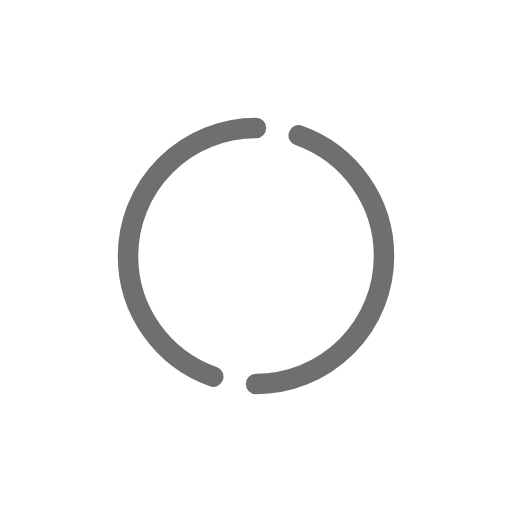
t = 0.00 s
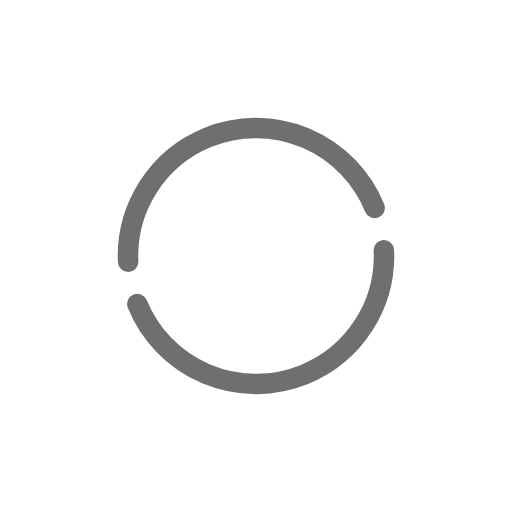
t = 1.25 s
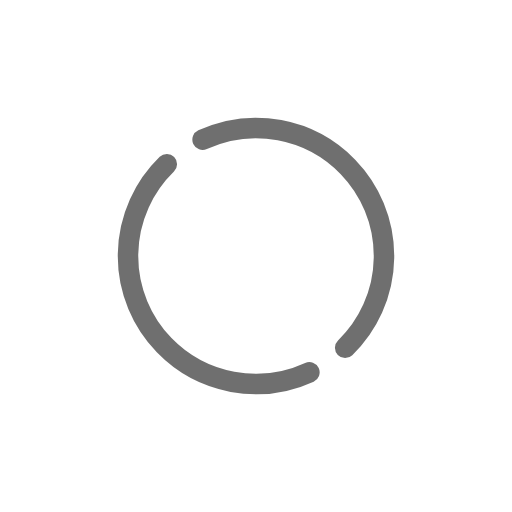
t = 2.50 s
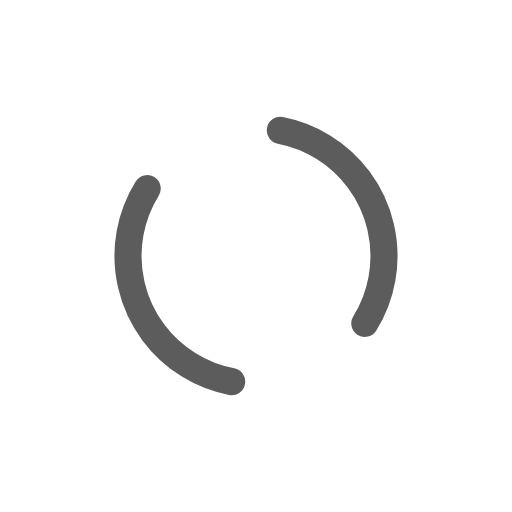
t = 3.31 s
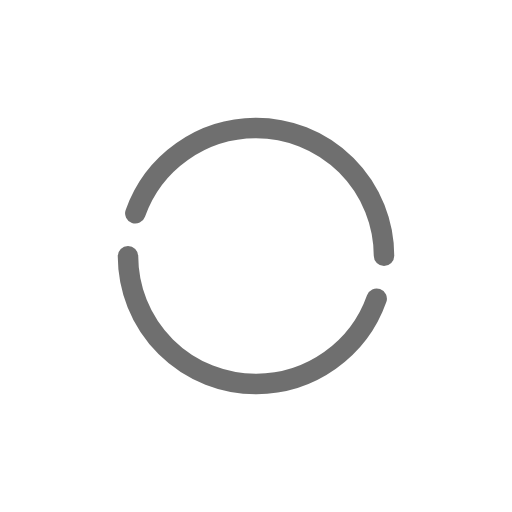
t = 4.97 s
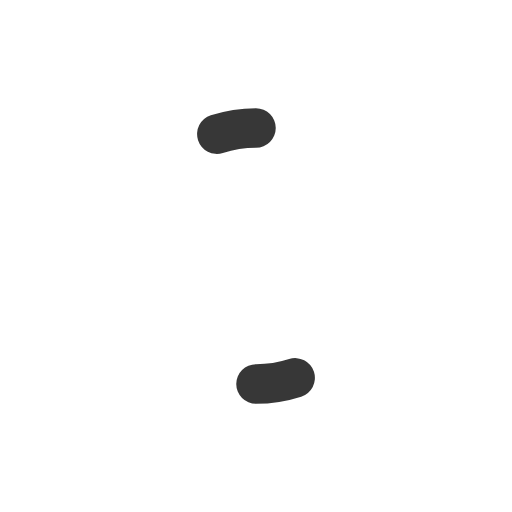
t = 6.63 s

The animated SVG that drew these frames (rendered in a browser with its animation timeline set to each time). Animation: 21 SMIL elements (animate=12,animateTransform=9); one cycle of 6.62 s, repeats indefinitely.

<svg width="100%" height="100%" viewBox="-25 -25 100 100" xmlns="http://www.w3.org/2000/svg" version="1.1">
    <g>
        <path d="M25,0 A25,25 0 0,0 25,50" stroke-dasharray="79" stroke="#333333" stroke-width="4" stroke-linecap="round" fill="none">
            <!-- Expanding and contracting of the arc -->
            <animate id="a1" attributeType="XML"
                attributeName="stroke-dashoffset"
                from="9"
                to="76"
                dur="625ms"
                begin="0s; a2.end"
                fill="freeze"
                calcMode="spline"
                keyTimes="0;1"
                keySplines="0.215, 0.61, 0.355, 1"
            />
            <animate id="a2" attributeType="XML"
                attributeName="stroke-dashoffset"
                from="76"
                to="9"
                dur="625ms"
                begin="a1.end"
                fill="freeze"
                calcMode="spline"
                keyTimes="0;1"
                keySplines="0.215, 0.61, 0.355, 1"
            />
            <!-- Change of the stroke width -->
            <animate id="a3" attributeType="XML"
                attributeName="stroke-width"
                from="4"
                to="8"
                dur="625ms"
                begin="0s; a4.end"
                fill="freeze"
                calcMode="spline"
                keyTimes="0;1"
                keySplines="0.215, 0.61, 0.355, 1"
            />
            <animate id="a4" attributeType="XML"
                attributeName="stroke-width"
                from="8"
                to="4"
                dur="625ms"
                begin="a3.end"
                fill="freeze"
                calcMode="spline"
                keyTimes="0;1"
                keySplines="0.215, 0.61, 0.355, 1"
            />
            <!-- Rotation of the arc -->
            <animateTransform id="a5" attributeType="XML"
                attributeName="transform"
                type="rotate"
                from="0 25 25"
                to="0 25 25"
                dur="625ms"
                begin="0; a8.end"
                calcMode="spline"
                keyTimes="0;1"
                keySplines="0.215, 0.61, 0.355, 1"
            />
            <animateTransform id="a6" attributeType="XML"
                attributeName="transform"
                type="rotate"
                from="0 25 25"
                to="180 25 25"
                dur="625ms"
                begin="a5.end"
                calcMode="spline"
                keyTimes="0;1"
                keySplines="0.215, 0.61, 0.355, 1"
            />
            <animateTransform id="a7" attributeType="XML"
                attributeName="transform"
                type="rotate"
                from="180 25 25"
                to="180 25 25"
                dur="625ms"
                begin="a6.end"
                calcMode="spline"
                keyTimes="0;1"
                keySplines="0.215, 0.61, 0.355, 1"
            />
            <animateTransform id="a8" attributeType="XML"
                attributeName="transform"
                type="rotate"
                from="180 25 25"
                to="360 25 25"
                dur="625ms"
                begin="a7.end"
                calcMode="spline"
                keyTimes="0;1"
                keySplines="0.215, 0.61, 0.355, 1"
            />
            <!-- Opacity change -->
            <animate id="a9" attributeType="XML"
                attributeName="opacity"
                from="0.7"
                to="1"
                dur="625ms"
                begin="0s; a10.end"
                fill="freeze"
                calcMode="spline"
                keyTimes="0;1"
                keySplines="0.215, 0.61, 0.355, 1"
            />
            <animate id="a10" attributeType="XML"
                attributeName="opacity"
                from="1"
                to="0.7"
                dur="625ms"
                begin="a9.end"
                fill="freeze"
                calcMode="spline"
                keyTimes="0;1"
                keySplines="0.215, 0.61, 0.355, 1"
            />
        </path>
        <path d="M25,50 A25,25 0 1,0 25,0" stroke-dasharray="79" stroke="#333333" stroke-width="4" stroke-linecap="round" fill="none">
            <!-- Expanding and contracting of the arc -->
            <animate id="a1" attributeType="XML"
                attributeName="stroke-dashoffset"
                from="9"
                to="76"
                dur="625ms"
                begin="0s; a2.end"
                fill="freeze"
                calcMode="spline"
                keyTimes="0;1"
                keySplines="0.215, 0.61, 0.355, 1"
            />
            <animate id="a2" attributeType="XML"
                attributeName="stroke-dashoffset"
                from="76"
                to="9"
                dur="625ms"
                begin="a1.end"
                fill="freeze"
                calcMode="spline"
                keyTimes="0;1"
                keySplines="0.215, 0.61, 0.355, 1"
            />
            <!-- Change of the stroke width -->
            <animate id="a3" attributeType="XML"
                attributeName="stroke-width"
                from="4"
                to="8"
                dur="625ms"
                begin="0s; a4.end"
                fill="freeze"
                calcMode="spline"
                keyTimes="0;1"
                keySplines="0.215, 0.61, 0.355, 1"
            />
            <animate id="a4" attributeType="XML"
                attributeName="stroke-width"
                from="8"
                to="4"
                dur="625ms"
                begin="a3.end"
                fill="freeze"
                calcMode="spline"
                keyTimes="0;1"
                keySplines="0.215, 0.61, 0.355, 1"
            />
            <!-- Rotation of the arc -->
            <animateTransform id="a5" attributeType="XML"
                attributeName="transform"
                type="rotate"
                from="0 25 25"
                to="0 25 25"
                dur="625ms"
                begin="0; a8.end"
                calcMode="spline"
                keyTimes="0;1"
                keySplines="0.215, 0.61, 0.355, 1"
            />
            <animateTransform id="a6" attributeType="XML"
                attributeName="transform"
                type="rotate"
                from="0 25 25"
                to="180 25 25"
                dur="625ms"
                begin="a5.end"
                calcMode="spline"
                keyTimes="0;1"
                keySplines="0.215, 0.61, 0.355, 1"
            />
            <animateTransform id="a7" attributeType="XML"
                attributeName="transform"
                type="rotate"
                from="180 25 25"
                to="180 25 25"
                dur="625ms"
                begin="a6.end"
                calcMode="spline"
                keyTimes="0;1"
                keySplines="0.215, 0.61, 0.355, 1"
            />
            <animateTransform id="a8" attributeType="XML"
                attributeName="transform"
                type="rotate"
                from="180 25 25"
                to="360 25 25"
                dur="625ms"
                begin="a7.end"
                calcMode="spline"
                keyTimes="0;1"
                keySplines="0.215, 0.61, 0.355, 1"
            />
            <!-- Opacity change -->
            <animate id="a9" attributeType="XML"
                attributeName="opacity"
                from="0.7"
                to="1"
                dur="625ms"
                begin="0s; a10.end"
                fill="freeze"
                calcMode="spline"
                keyTimes="0;1"
                keySplines="0.215, 0.61, 0.355, 1"
            />
            <animate id="a10" attributeType="XML"
                attributeName="opacity"
                from="1"
                to="0.7"
                dur="625ms"
                begin="a9.end"
                fill="freeze"
                calcMode="spline"
                keyTimes="0;1"
                keySplines="0.215, 0.61, 0.355, 1"
            />
        </path>
        <animateTransform id="a8" attributeType="XML"
            attributeName="transform"
            type="rotate"
            from="0 25 25"
            to="360 25 25"
            dur="6625ms"
            repeatCount="indefinite"
        />
    </g>
</svg>
